Run: headless pygame with SDL's dummy video driver; simulated clock (each Clock.tick advances the game by its frame time, no real sleeping); random seed 0; keys injected as events and as key.get_pressed() state; no mouse input.
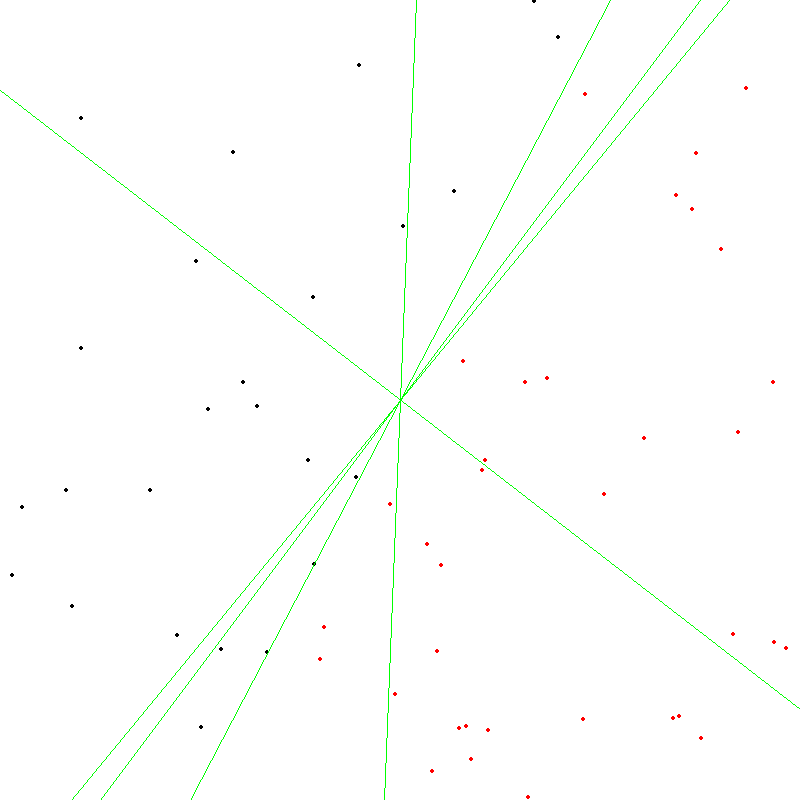
Frame 1 of 4 · flips 1–60 · no input
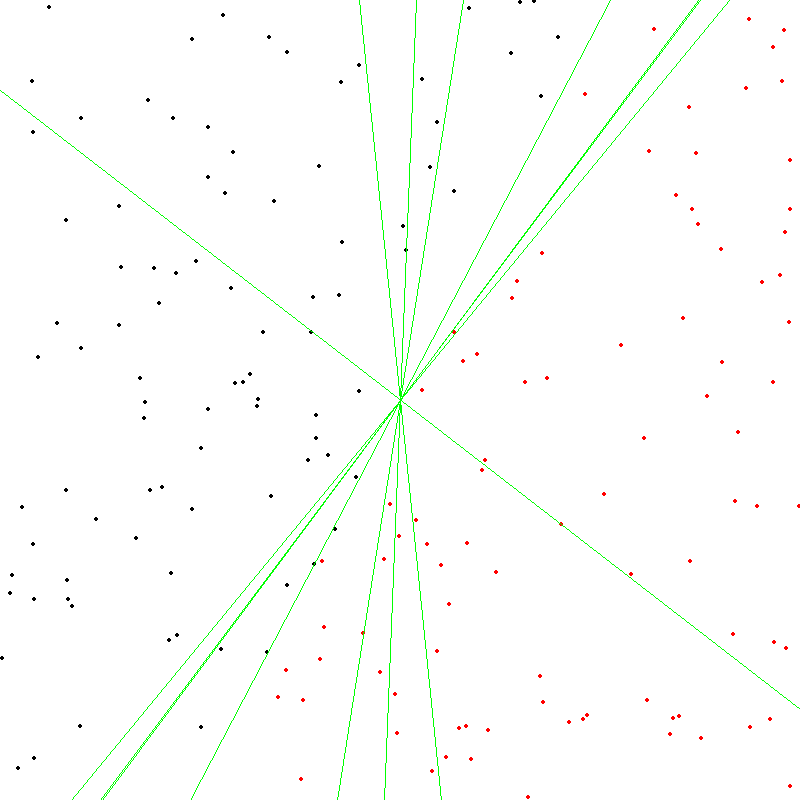
Frame 2 of 4 · flips 61–180 · tapped SPACE, RETURN · held RIGHT (→), D
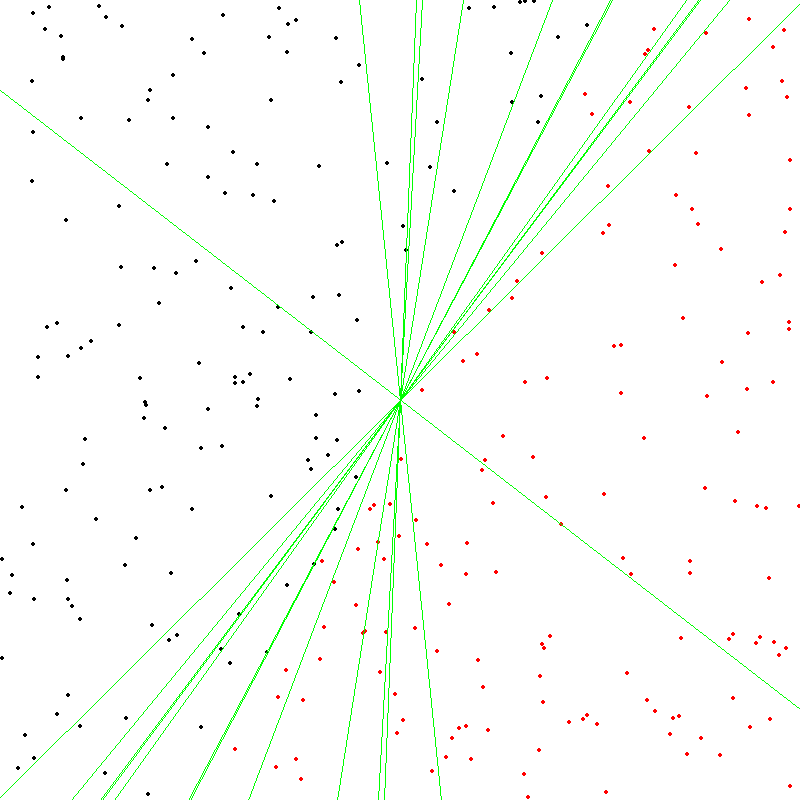
Frame 3 of 4 · flips 181–300 · held DOWN (↓), S
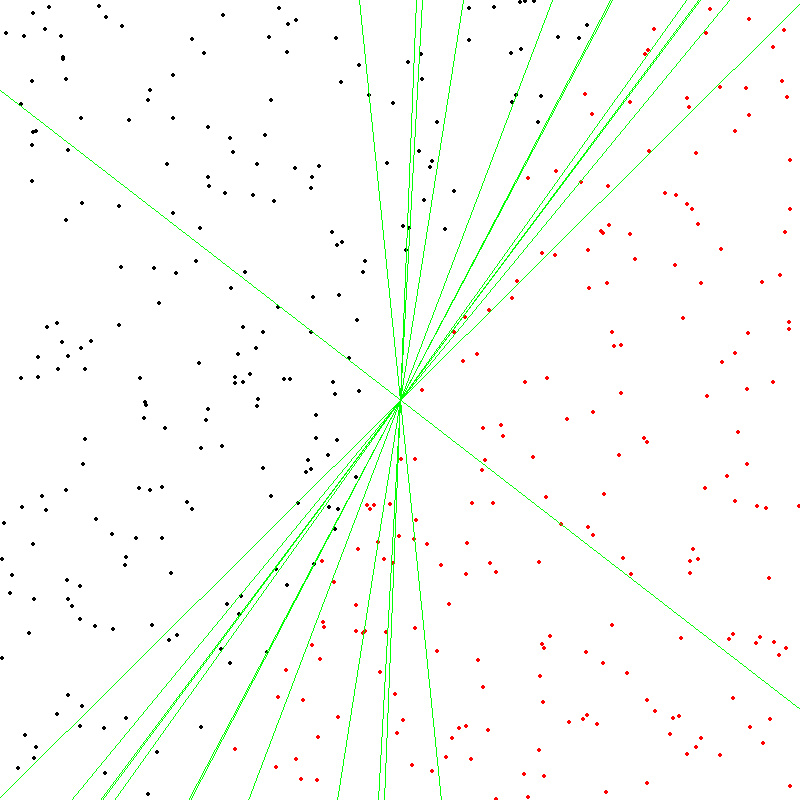
Frame 4 of 4 · flips 301–420 · held LEFT (←), A, UP (↑), W

The pygame program that drew these frames:

__author__ = 'Topper121'

"""
 Pygame base template for opening a window

 Sample Python/Pygame Programs
 Simpson College Computer Science
 http://programarcadegames.com/
 http://simpson.edu/computer-science/

 Explanation video: http://youtu.be/vRB_983kUMc
"""

import pygame

# Define some colors
BLACK = (0, 0, 0)
WHITE = (255, 255, 255)
GREEN = (0, 255, 0)
RED = (255, 0, 0)

import random
#import matplotlib.pyplot as plt

inputs = []
inputs.append(50)
inputs.append(-12)
inputs.append(-1)

class Perceptron:

    def __init__(self, n):

        self.weights = []
        self.c = 0.01

        for i in range(n):
            self.weights.append(random.uniform(-1,1))

    def activate(self, n):
        if n > 0:
            return 1
        else:
            return -1

    def feedforward(self, inputs):
        total = 0
        for i in range(len(self.weights)):
            total += inputs[i]*self.weights[i]
        return self.activate(total)

    def train(self, inputs, desired):
        guess = self.feedforward(inputs)
        error = desired - guess
        for i in range(len(self.weights)):
            self.weights[i] += self.c * error * inputs[i]

    def getWeights(self):
        return self.weights


class Trainer:

    def __init__(self, x, y, a):

        self.inputs = []

        self.inputs.append(x)
        self.inputs.append(y)
        self.inputs.append(1)
        self.answer = a

training = []

points = 50
count = 0
xmin = -400
ymin = -400
xmax = 400
ymax = 400

def f(x):
    return -2*x+1

pygame.init()

# Set the width and height of the screen [width, height]
size = (800, 800)
screen = pygame.display.set_mode(size)

pygame.display.set_caption("My Game")

ptron = Perceptron(3)
greenlist = []
bluelist = []
linedraw = []




# Loop until the user clicks the close button.
done = False

# Used to manage how fast the screen updates
clock = pygame.time.Clock()

# -------- Main Program Loop -----------
while not done:
    # --- Main event loop
    for event in pygame.event.get():
        if event.type == pygame.QUIT:
            done = True

    # --- Game logic should go here
    x = random.uniform(xmin, xmax)
    y = random.uniform(ymin, ymax)
    answer = 1
    if y < f(x):
        answer = -1
    training.append(Trainer(x, y, answer))
    #print (training)
    ptron.train(training[count].inputs, training[count].answer)
    #print (training[count])
    weights = ptron.getWeights()
    #print weights
    x1 = xmin
    y1 = (-weights[2] - weights[0]*x1)/weights[1]
    x2 = xmax
    y2 = (-weights[2] - weights[0]*x2)/weights[1]
    #print ("y1: ", x1, y1)
    #print ("y2: ", x2, y2)
    slope1 = (y2-y1)/(x2-x1)
    #print (slope1)
    guess = ptron.feedforward(training[count].inputs)
    if guess > 0:
        greenlist.append((x,y))
    else:
        bluelist.append((x,y))
    linedraw.append(((x1,y1),(x2, y2)))
    count += 1
    # --- Drawing code should go here



    # First, clear the screen to white. Don't put other drawing commands
    # above this, or they will be erased with this command.
    screen.fill(WHITE)
    for i in range(len(bluelist)):
        x = int(bluelist[i][0])
        y = int(bluelist[i][1])
        #print(y)
        pygame.draw.circle(screen, BLACK,(x+400,y+400) ,2)


    for i in range(len(greenlist)):
        x = int(greenlist[i][0])
        y = int(greenlist[i][1])
        #print(y)
        pygame.draw.circle(screen, RED,(x+400,y+400) ,2)

    #print(linedraw)
    for i in range(len(linedraw)):
        j1 = int(linedraw[i][0][0])
        k1 = int(linedraw[i][0][1])
        j2 = int(linedraw[i][1][0])
        k2 = int(linedraw[i][1][1])
        pygame.draw.line(screen,GREEN, (j1+400,k1+400),(j2+400,k2+400), 1)


    # --- Go ahead and update the screen with what we've drawn.
    pygame.display.flip()

    # --- Limit to 60 frames per second
    clock.tick(10)

# Close the window and quit.
# If you forget this line, the program will 'hang'
# on exit if running from IDLE.
pygame.quit()
